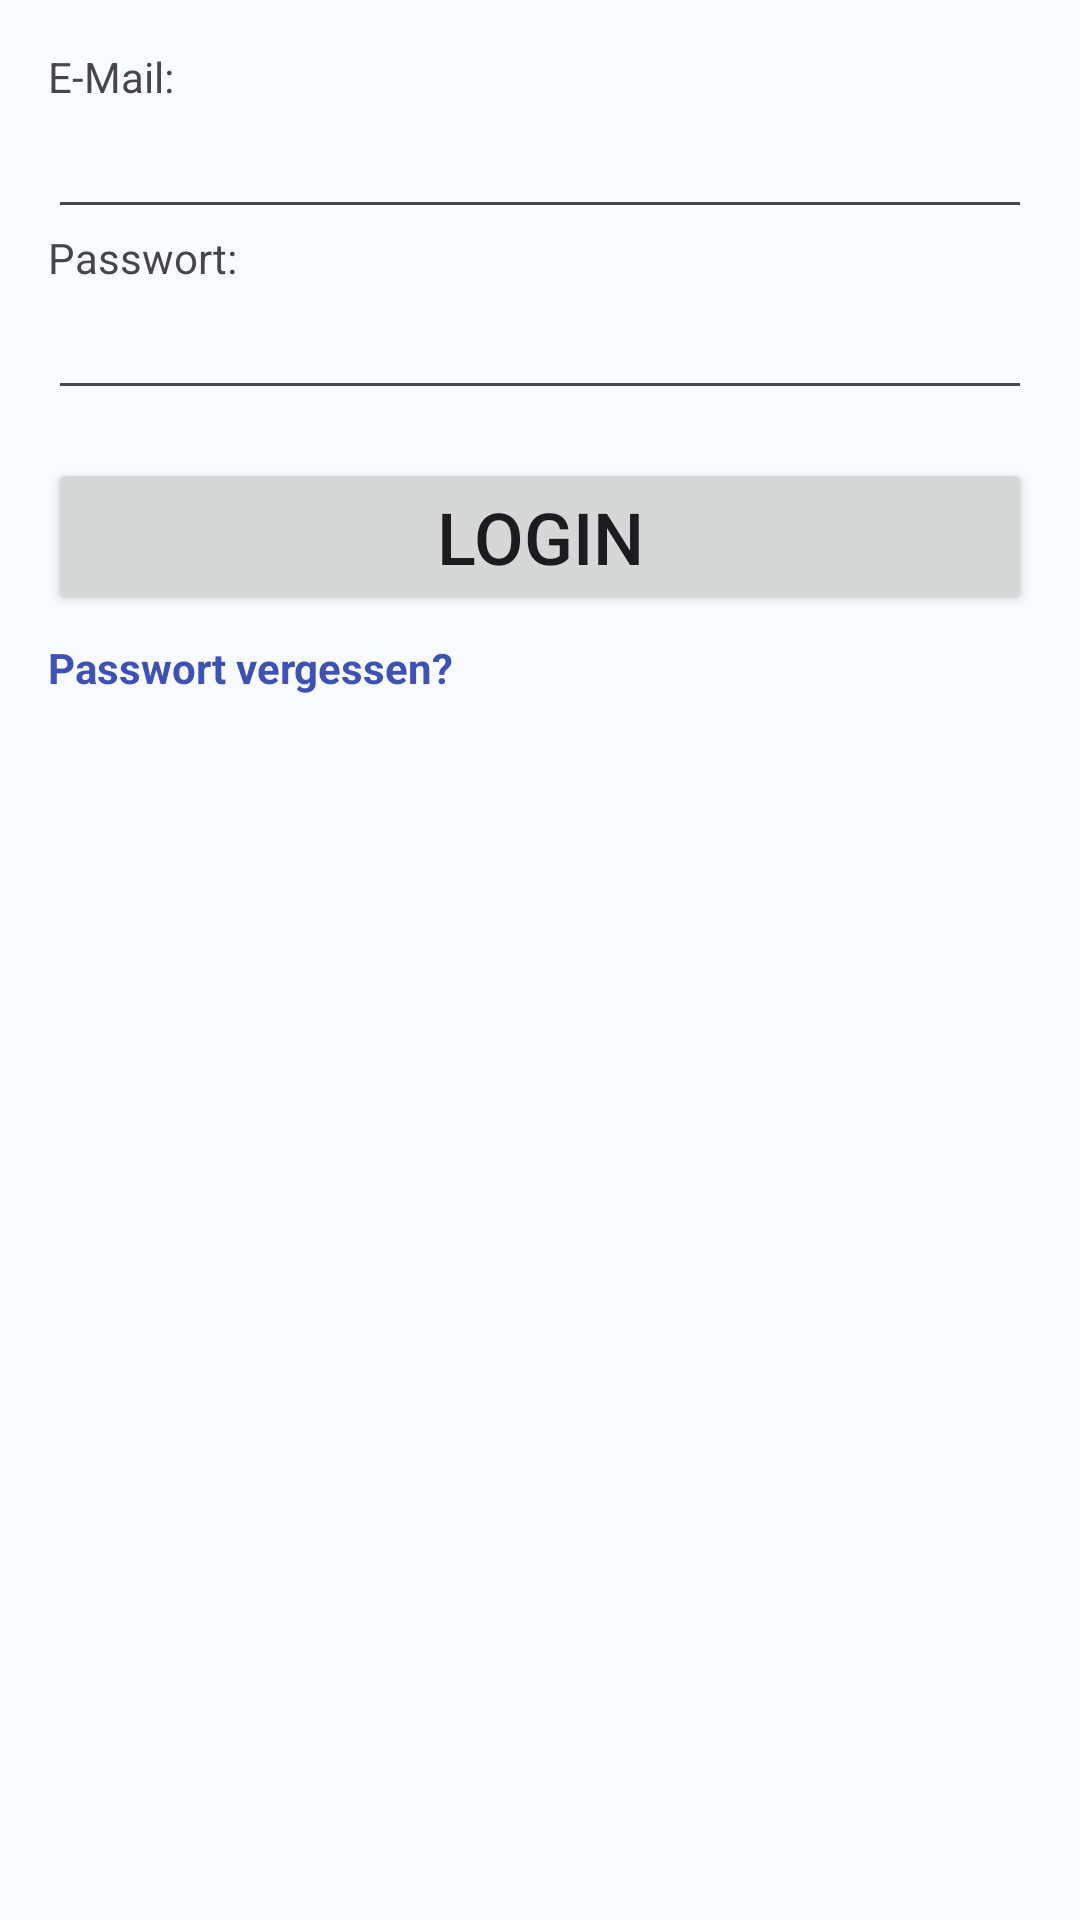

Android layout source for this screen:
<!-- AndroidManifest.xml: application theme Theme.M3 -->
<!-- res/layout/activity_login.xml -->
<?xml version="1.0" encoding="utf-8"?>
<LinearLayout xmlns:android="http://schemas.android.com/apk/res/android"
    xmlns:app="http://schemas.android.com/apk/res-auto"
    android:layout_width="match_parent"
    android:layout_height="match_parent"
    android:orientation="vertical"
    android:padding="16dp"
    android:layout_marginTop="200dp">

    <TextView
        android:layout_width="wrap_content"
        android:layout_height="wrap_content"
        android:text="E-Mail:" />

    <EditText
        android:id="@+id/email_edit_text"
        android:layout_width="match_parent"
        android:layout_height="wrap_content"
        android:inputType="textEmailAddress" />

    <TextView
        android:layout_width="wrap_content"
        android:layout_height="wrap_content"
        android:text="Passwort:" />

    <EditText
        android:id="@+id/password_edit_text"
        android:layout_width="match_parent"
        android:layout_height="wrap_content"
        android:inputType="textPassword" />

    <Button
        android:id="@+id/login_button"
        android:layout_width="match_parent"
        android:layout_height="wrap_content"
        android:layout_gravity="center_horizontal"
        android:layout_marginTop="16dp"
        android:text="Login"
        android:textSize="24sp"
        app:cornerRadius="10dp" />

    <TextView
        android:id="@+id/forgot_password_text_view"
        android:layout_width="wrap_content"
        android:layout_height="wrap_content"
        android:layout_marginTop="8dp"
        android:text="Passwort vergessen?"
        android:textColor="#3F51B5"
        android:textStyle="bold" />

</LinearLayout>
<!-- resources referenced by this layout -->
<resources>
  <style name="Theme.M3" parent="Base.Theme.M3" />
  <style name="Base.Theme.M3" parent="Theme.Material3.DayNight.NoActionBar">
          
          
          <item name="colorPrimary">@color/a1_500</item>
          <item name="colorSecondary">@color/a1_100</item>
          <item name="colorAccent">@color/a1_100</item>
          <item name="android:background">@color/a1_10</item>
      </style>
  <color name="a1_500">@android:color/holo_blue_dark</color>
  <color name="a1_100">@android:color/holo_blue_light</color>
  <color name="a1_10">#FFFFFFFF</color>
</resources>
